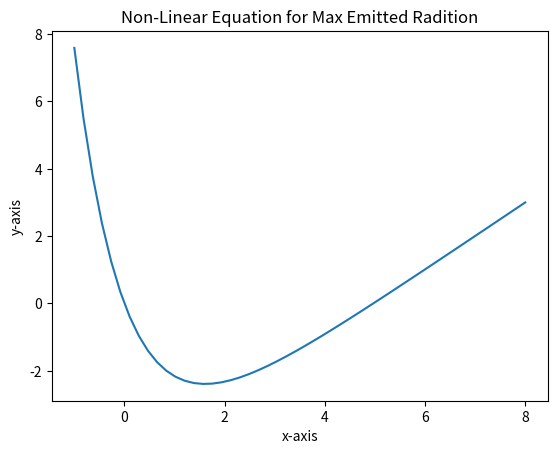

The matplotlib source for this figure:
# -*- coding: utf-8 -*-
"""
Created on Thu Oct  8 10:26:45 2020

[redacted]
"""

import numpy as np
import matplotlib.pyplot as plt
from time import time
import scipy

#textbook problem 6.13(b)
#pseudocode:
#(step 1) given initial pair of points x1, x2, check that f(x1) and f(x2) have opposite signs and give a target accurary.
#(step 2) calculate midpoint x_prime=0.5*(x1+x2)
#(step 3) if f(x_prime) has same sign as f(x1), the x1=x_prime. Otherwise, x2=x_prime
#(step 4) if |x1-x2| > Ɛ, repeat step 2. Else, calculate 0.5*(x1+x2) and print out 

Ɛ=10**-6 #accurary
def f(x):
    return 5*np.e**(-x)+ x - 5 #nonlinear equation we want to find roots of

#plot of function we are trying to find the roots of
x=np.linspace(-1,8)
plt.figure()
plt.plot(x,f(x))
plt.title("Non-Linear Equation for Max Emitted Radition")
plt.xlabel('x-axis')
plt.ylabel('y-axis')
plt.savefig("Wien's Displacement.png")
plt.show()

def binary_search(f,x1,x2,Ɛ):
    '''INPUT: non-linear equation, pair of points, accurary
    OUTPUT: roots of the equation'''
    
    #step 1
    if (f(x1)<0 and f(x2)<0) or (f(x1)>0 and f(x2)>0):
        return ValueError("f(x1) and f(x2) must have opposite signs")
    else:
        pass
    
    #step 2
    def same_sign(x,y):
        if x < 0 and y < 0 or x > 0 and y > 0:
            return True
        else:
            return False
    #step 3   
    def midpoint(x,y):
        return 0.5*(x+y) #value of x`
    
    count = 0
    while np.abs(x1-x2) > Ɛ:
        print("iteration Count:{}".format(count))
        count += 1 
        
        x_prime= midpoint(x1,x2)
        
        if same_sign(f(x1),f(x_prime)):
            x1=x_prime
        elif same_sign(f(x_prime),f(x2)):
            x2=x_prime
        elif np.abs(x_prime) < Ɛ:
            return x_prime
         
    return midpoint(x1,x2)
 
print("the binary search method gives the value of:" ,binary_search(f,2,7,Ɛ))


#exercise 6.13b using the relaxation method
#pseudocode
#(step 1): make an initial guess...an educated guess in this case
#(step 2) iterate until x converges to the root we found using the binary search method

x=2.0 #step 1
for k in range(8): #step 2
    x=5-5*np.e**-x
    print("the relaxation method gave a value of", x , "for iteration:",k)

#exercise 6.13b using Newton's method
#pseudocode
#(Step 1) Find f'(x) and define equation
#(step 2) Choose an initial value and use the formula x_prime=x-delta_x repeatedly to get better and better estimates of the root
#(step 3) if |x_prime-x| < Ɛ, stop iteration and output the roots/number of iterations

def Newton(x,Ɛ):
    '''INPUT: x is the initial value to start iteration, and Ɛ is the accuracy
    OUTPUT: the roots of the nonlinear equation and number of iterations'''
    for i in range(20):
        x_prime=x-(5*np.e**-x + x - 5)/(5*np.e**-x + 1) #step 1/2
        if abs(x_prime-x) < Ɛ: #step 3
            break
        x=x_prime
    print("the root is", x_prime, "after", i ,"iterations")
  
Newton(2,10**-6 )


#6.13c Estimate of surface temperature of the sun by optical pyrometry

λ=502*10**-9 #wavelength of suns emitted radiation in meters
c=299792458 #speed of light m/s
K_b=1.380649*10**-23 #boltzman constant Joules/Kelvin
h=6.62607015*10**-34 #planks constant J*s
x=4.9651141

b=h*c / (K_b*x)
print("the value of wien's displacement constant is", b)

#temperature of the sun
T=b/λ
print("The temperature of the sun is:", T,"Kelvin")
  

    

